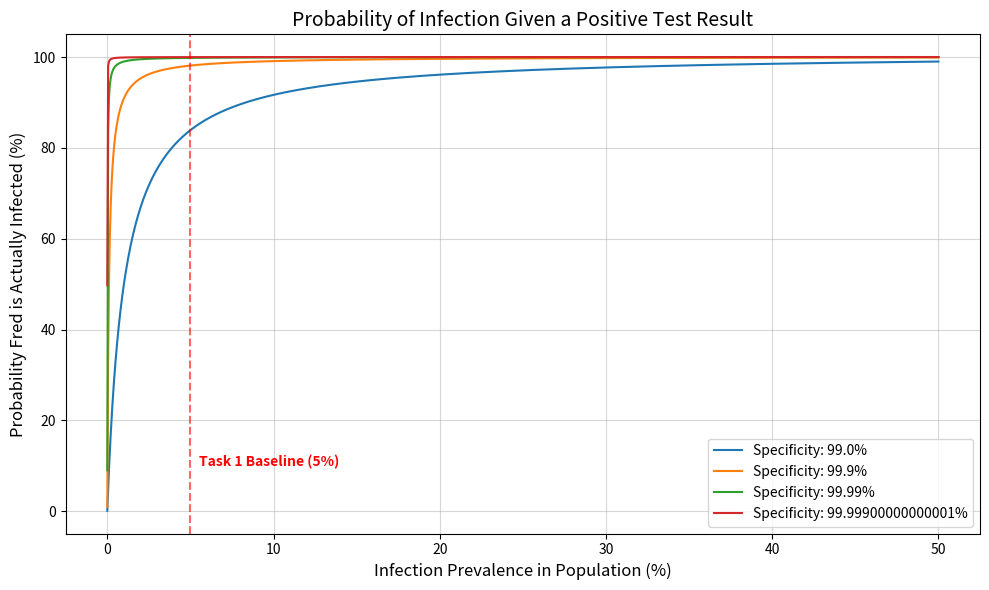

Reproduce this figure in Python.
import numpy as np
import matplotlib.pyplot as plt

def calculate_posterior(prevalence, specificity, sensitivity=0.99):
    prior = prevalence
    true_positive_rate = sensitivity * prior
    false_positive_rate = (1 - specificity) * (1 - prior)
    
    posterior = true_positive_rate / (true_positive_rate + false_positive_rate)
    return posterior


prevalence_range = np.linspace(0.00001, 0.50, 1000)
specificities = [0.99, 0.999, 0.9999, 0.99999]
sensitivity = 0.99

plt.figure(figsize=(10, 6))

for spec in specificities:
    y_values = [calculate_posterior(p, spec, sensitivity) for p in prevalence_range]
    plt.plot(prevalence_range * 100, np.array(y_values) * 100, label=f'Specificity: {spec*100}%')

plt.title("Probability of Infection Given a Positive Test Result", fontsize=14)
plt.xlabel("Infection Prevalence in Population (%)", fontsize=12)
plt.ylabel("Probability Fred is Actually Infected (%)", fontsize=12)
plt.legend()
plt.grid(True, which="both", ls="-", alpha=0.5)
plt.axvline(x=5, color='r', linestyle='--', alpha=0.6, label='5% Prevalence')
plt.text(5.5, 10, 'Task 1 Baseline (5%)', color='red', fontweight='bold')

plt.tight_layout()
plt.show()

def integer_check(total_pop, prev, spec, sens):
    infected = int(total_pop * prev)
    healthy = total_pop - infected
    
    true_pos = int(infected * sens)
    false_pos = int(healthy * (1 - spec))
    
    prob = (true_pos / (true_pos + false_pos)) * 100
    return infected, healthy, true_pos, false_pos, prob

inf, heal, tp, fp, res = integer_check(100000, 0.05, 0.995, 0.995)
print(f"Check for 100,000 people:")
print(f"Actually Infected: {inf} | Healthy: {heal}")
print(f"Test Positive & Sick : {tp} | Test Positive & Healthy : {fp}")
print(f"Final Probability: {res:.2f}%")
